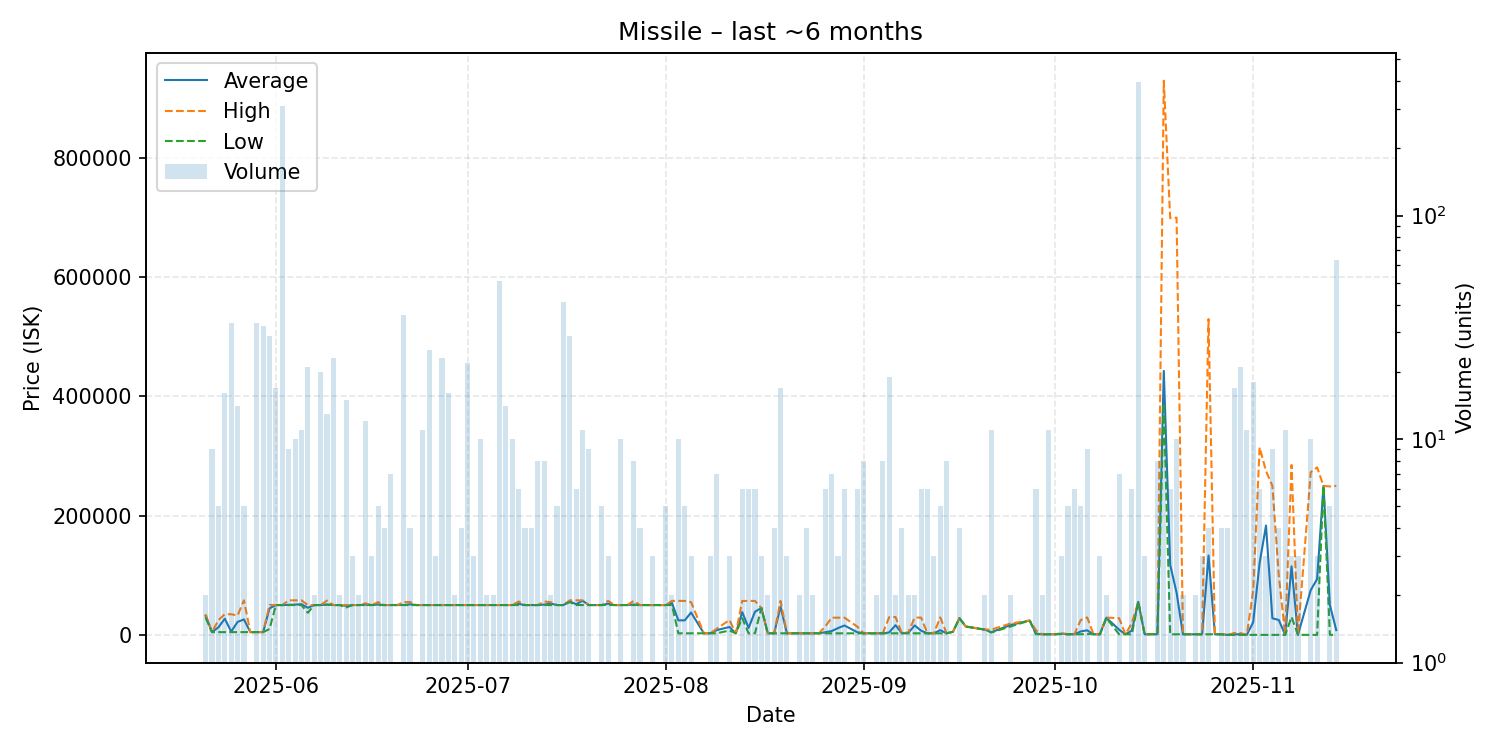

The table this chart was drawn from, first rows:
date, average, highest, lowest, order_count, volume
2025-05-21, 31755, 34610, 28900, 2, 2
2025-05-22, 4603, 4603, 4603, 3, 9
2025-05-23, 12662, 24750, 4603, 5, 5
2025-05-24, 27104, 34600, 4603, 6, 16
2025-05-25, 5512, 34610, 4603, 7, 33
2025-05-26, 21756, 32495, 4603, 11, 14
2025-05-27, 25934, 57930, 4603, 5, 5
2025-05-28, 4603, 4603, 4603, 1, 1
2025-05-29, 4603, 4603, 4603, 5, 33
2025-05-30, 4603, 4603, 4603, 4, 32
2025-05-31, 44455, 50000, 9796, 9, 29
2025-06-01, 50000, 50000, 50000, 12, 17
2025-06-02, 50000, 50000, 50000, 3, 309
2025-06-03, 50319, 57930, 50000, 7, 9
2025-06-04, 50811, 57930, 50020, 5, 10
2025-06-05, 51458, 57930, 50020, 6, 11
2025-06-06, 45437, 50020, 37000, 7, 21
2025-06-07, 50010, 50020, 50000, 2, 2
2025-06-08, 50020, 50020, 50020, 7, 20
2025-06-09, 50915, 57600, 50600, 5, 13
2025-06-10, 50020, 50020, 50020, 4, 23
2025-06-11, 50020, 50020, 50020, 2, 2
2025-06-12, 48603, 50020, 46000, 6, 15
2025-06-13, 50020, 50020, 50020, 3, 3
2025-06-14, 50020, 50020, 50020, 2, 2
2025-06-15, 50657, 52910, 50020, 10, 12
2025-06-16, 50030, 50030, 50030, 1, 3
2025-06-17, 51028, 55020, 50030, 3, 5
2025-06-18, 50022, 50030, 50000, 4, 4
2025-06-19, 50027, 50030, 50000, 5, 7
2025-06-20, 50030, 50030, 50030, 1, 1
2025-06-21, 50169, 55020, 50030, 6, 36
2025-06-22, 51278, 55020, 50030, 4, 4
2025-06-23, 50030, 50030, 50030, 1, 1
2025-06-24, 50039, 50040, 50030, 2, 11
2025-06-25, 50030, 50030, 50030, 5, 25
2025-06-26, 50030, 50030, 50030, 2, 3
2025-06-27, 50030, 50030, 50030, 5, 23
2025-06-28, 50031, 50050, 50030, 5, 16
2025-06-29, 50030, 50030, 50030, 2, 2
2025-06-30, 50035, 50050, 50030, 4, 4
2025-07-01, 50030, 50030, 50030, 8, 22
2025-07-02, 50030, 50030, 50030, 3, 3
2025-07-03, 50032, 50040, 50030, 7, 10
2025-07-04, 50040, 50050, 50030, 2, 2
2025-07-05, 50030, 50030, 50030, 2, 2
2025-07-06, 50030, 50030, 50000, 8, 51
2025-07-07, 50030, 50030, 50030, 7, 14
2025-07-08, 50048, 50050, 50030, 2, 10
2025-07-09, 52027, 56015, 50030, 6, 6
2025-07-10, 50030, 50030, 50030, 3, 4
2025-07-11, 50032, 50040, 50030, 4, 4
2025-07-12, 50030, 50030, 50030, 4, 8
2025-07-13, 50775, 55990, 50030, 2, 8
2025-07-14, 52515, 55000, 50030, 2, 2
2025-07-15, 50030, 50030, 50030, 3, 5
2025-07-16, 50030, 50040, 50030, 5, 41
2025-07-17, 56189, 57930, 55000, 8, 29
2025-07-18, 51348, 57930, 50030, 5, 6
2025-07-19, 57212, 57930, 50030, 2, 11
... 103 more rows
